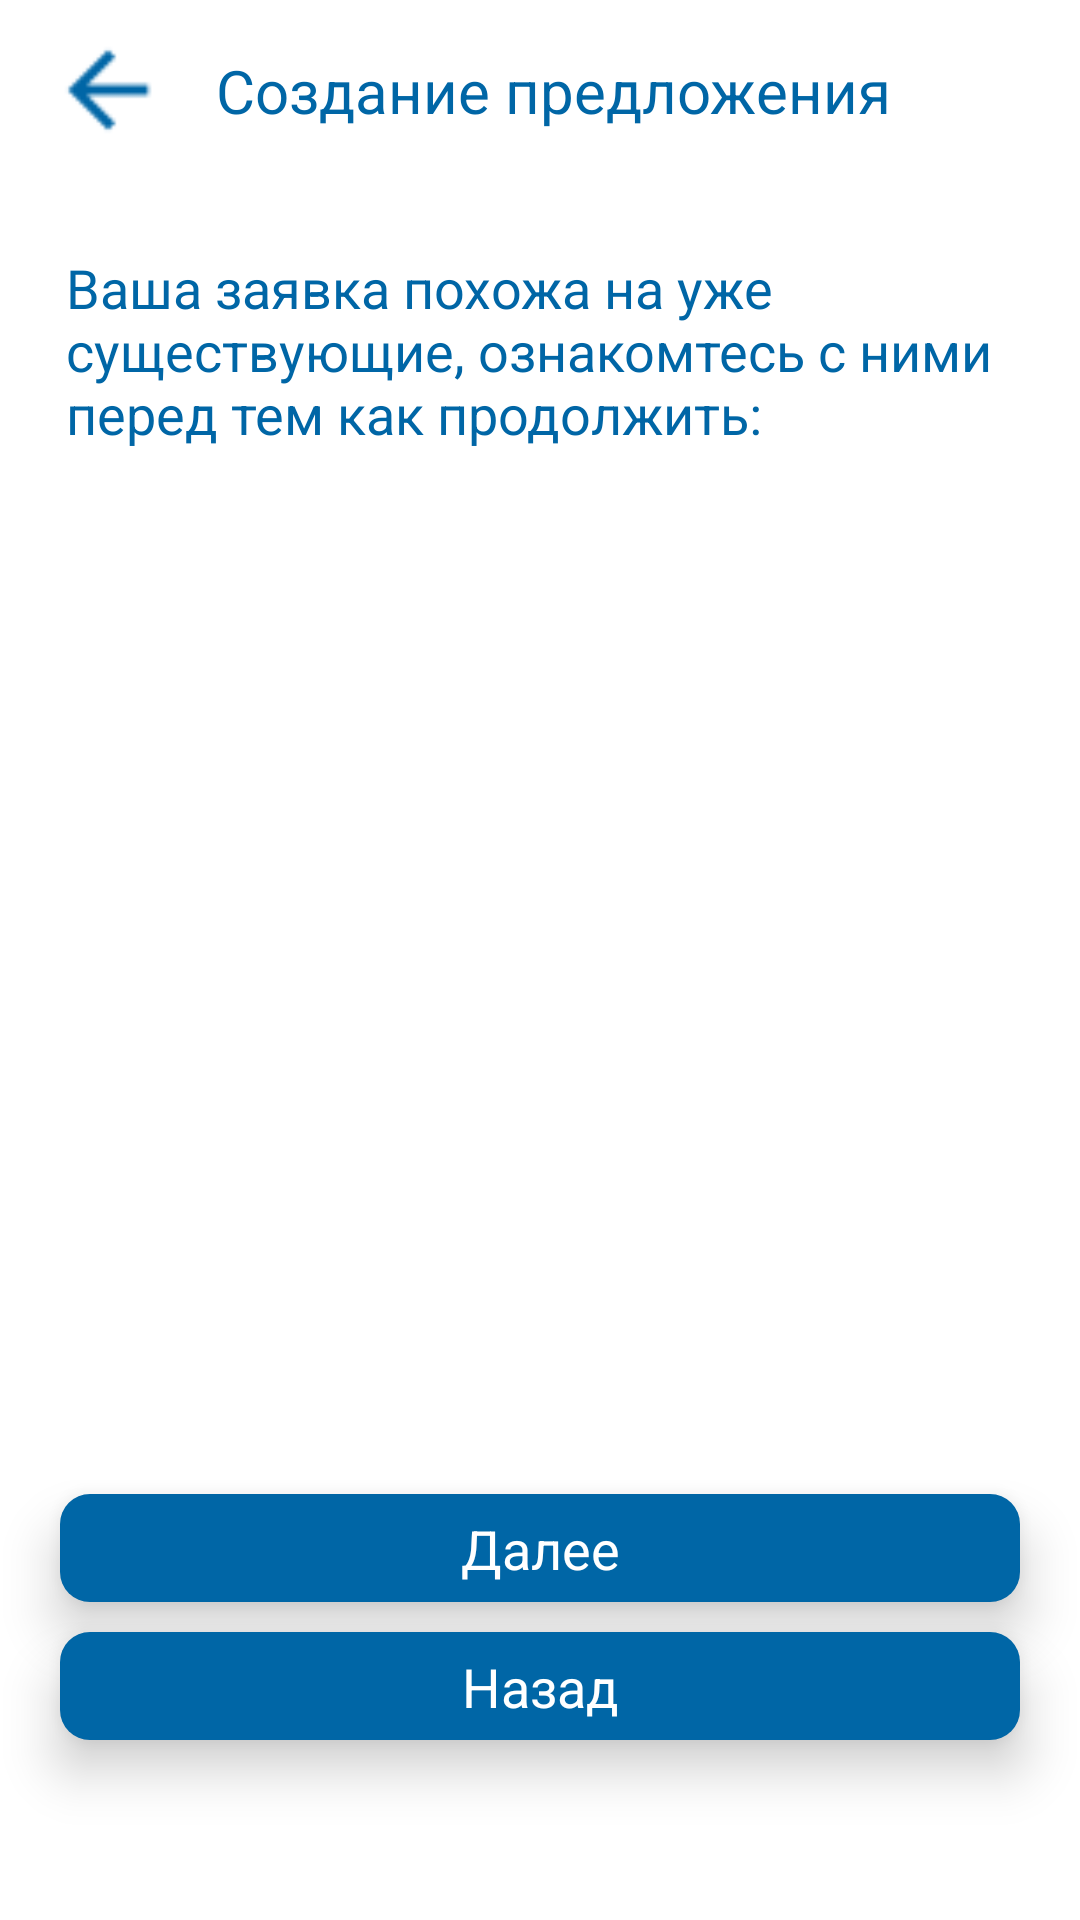

Write the Android layout XML for this screen, with the resource values it uses.
<!-- AndroidManifest.xml: application theme Theme.ROSSETI -->
<!-- res/layout/fragment_create_order_plagiat.xml -->
<?xml version="1.0" encoding="utf-8"?>
<androidx.constraintlayout.widget.ConstraintLayout xmlns:android="http://schemas.android.com/apk/res/android"
    xmlns:tools="http://schemas.android.com/tools"
    xmlns:app="http://schemas.android.com/apk/res-auto"
    android:layout_width="match_parent"
    android:background="@color/white"
    android:layout_height="match_parent"
    tools:context=".OrderFragments.CreateOrderPlagiatFragment">

    <ImageView
        android:id="@+id/back_btn"
        android:layout_width="40dp"
        android:layout_height="40dp"
        app:layout_constraintTop_toTopOf="parent"
        app:layout_constraintStart_toStartOf="parent"
        android:src="@drawable/ic_arrow_back"
        android:layout_marginStart="16dp"
        android:layout_marginTop="10dp"/>

    <TextView
        android:id="@+id/label"
        android:layout_width="wrap_content"
        android:layout_height="wrap_content"
        android:text="Создание предложения"
        style="@style/text_blue_bold"
        android:textSize="20sp"
        app:layout_constraintTop_toTopOf="@id/back_btn"
        app:layout_constraintBottom_toBottomOf="@id/back_btn"
        app:layout_constraintStart_toEndOf="@id/back_btn"
        android:layout_marginStart="16dp"
        />
    <TextView
        android:id="@+id/label_decs"
        android:layout_width="0dp"
        android:layout_height="wrap_content"
        android:layout_marginEnd="20dp"
        android:text="Ваша заявка похожа на уже существующие, ознакомтесь с ними перед тем как продолжить:"
        style="@style/text_blue_bold"
        app:layout_constraintEnd_toEndOf="parent"
        android:textSize="18sp"
        app:layout_constraintTop_toBottomOf="@id/label"
        app:layout_constraintStart_toStartOf="parent"
        android:layout_marginStart="22dp"
        android:layout_marginTop="40dp"
        />


    <androidx.recyclerview.widget.RecyclerView
        android:id="@+id/recycler_plagiat"
        android:layout_width="match_parent"
        android:layout_height="0dp"
        app:layout_constraintTop_toBottomOf="@id/label_decs"
        app:layout_constraintBottom_toTopOf="@id/next"
        app:layout_constraintStart_toStartOf="parent"
        app:layout_constraintEnd_toEndOf="parent"
        android:layout_marginTop="8dp"
        android:layout_marginBottom="8dp"/>

    <androidx.constraintlayout.widget.ConstraintLayout
        android:id="@+id/next"
        android:layout_width="match_parent"
        android:layout_height="36dp"
        app:layout_constraintBottom_toTopOf="@id/down"
        android:layout_marginStart="20dp"
        android:layout_marginEnd="20dp"
        android:layout_marginBottom="10dp"
        android:background="@drawable/bg_blue"
        app:layout_constraintStart_toStartOf="parent"
        app:layout_constraintEnd_toEndOf="parent"
        android:elevation="10dp">

        <TextView
            android:layout_width="wrap_content"
            android:layout_height="wrap_content"
            app:layout_constraintTop_toTopOf="parent"
            app:layout_constraintStart_toStartOf="parent"
            app:layout_constraintBottom_toBottomOf="parent"
            app:layout_constraintEnd_toEndOf="parent"
            style="@style/text_white_bold"
            android:text="Далее"
            android:textSize="18sp"/>


    </androidx.constraintlayout.widget.ConstraintLayout>

    <androidx.constraintlayout.widget.ConstraintLayout
        android:id="@+id/down"
        android:layout_width="match_parent"
        android:layout_height="36dp"
        app:layout_constraintBottom_toBottomOf="parent"
        android:layout_marginStart="20dp"
        android:layout_marginEnd="20dp"
        android:layout_marginBottom="60dp"
        android:background="@drawable/bg_blue"
        app:layout_constraintStart_toStartOf="parent"
        app:layout_constraintEnd_toEndOf="parent"
        android:elevation="10dp">

        <TextView
            android:layout_width="wrap_content"
            android:layout_height="wrap_content"
            app:layout_constraintTop_toTopOf="parent"
            app:layout_constraintStart_toStartOf="parent"
            app:layout_constraintBottom_toBottomOf="parent"
            app:layout_constraintEnd_toEndOf="parent"
            style="@style/text_white_bold"
            android:text="Назад"
            android:textSize="18sp"/>


    </androidx.constraintlayout.widget.ConstraintLayout>


</androidx.constraintlayout.widget.ConstraintLayout>
<!-- resources referenced by this layout -->
<resources>
  <color name="white">#FFFFFFFF</color>
  <!-- drawable bg_blue (drawable) -->
  <?xml version="1.0" encoding="utf-8"?>
  <selector xmlns:android="http://schemas.android.com/apk/res/android">
      <item>
          <shape android:shape="rectangle">
              <solid android:color="#0066A6"/>
              <corners android:radius="10dp"/>
          </shape>
      </item>
  </selector>
  <!-- drawable ic_arrow_back: png bitmap (drawable-v24, 484 bytes) -->
  <style name="text_blue_bold">
          <item name="fontFamily">@font/avenir_bold</item>
          <item name="android:textColor">@color/blue</item>
      </style>
  <style name="text_white_bold">
          <item name="fontFamily">@font/avenir_bold</item>
          <item name="android:textColor">@color/white</item>
      </style>
  <style name="Theme.ROSSETI" parent="Theme.AppCompat.Light.NoActionBar">
          
          <item name="colorPrimary">@color/blue</item>
          <item name="colorPrimaryVariant">@color/blue</item>
          <item name="colorOnPrimary">@color/white</item>
          
          <item name="colorSecondary">@color/blue</item>
          <item name="colorSecondaryVariant">@color/blue</item>
          <item name="colorOnSecondary">@color/blue</item>
          
          <item name="android:statusBarColor" tools:targetApi="l">?attr/colorPrimaryVariant</item>
          
      </style>
  <color name="blue">#0066A6</color>
</resources>
